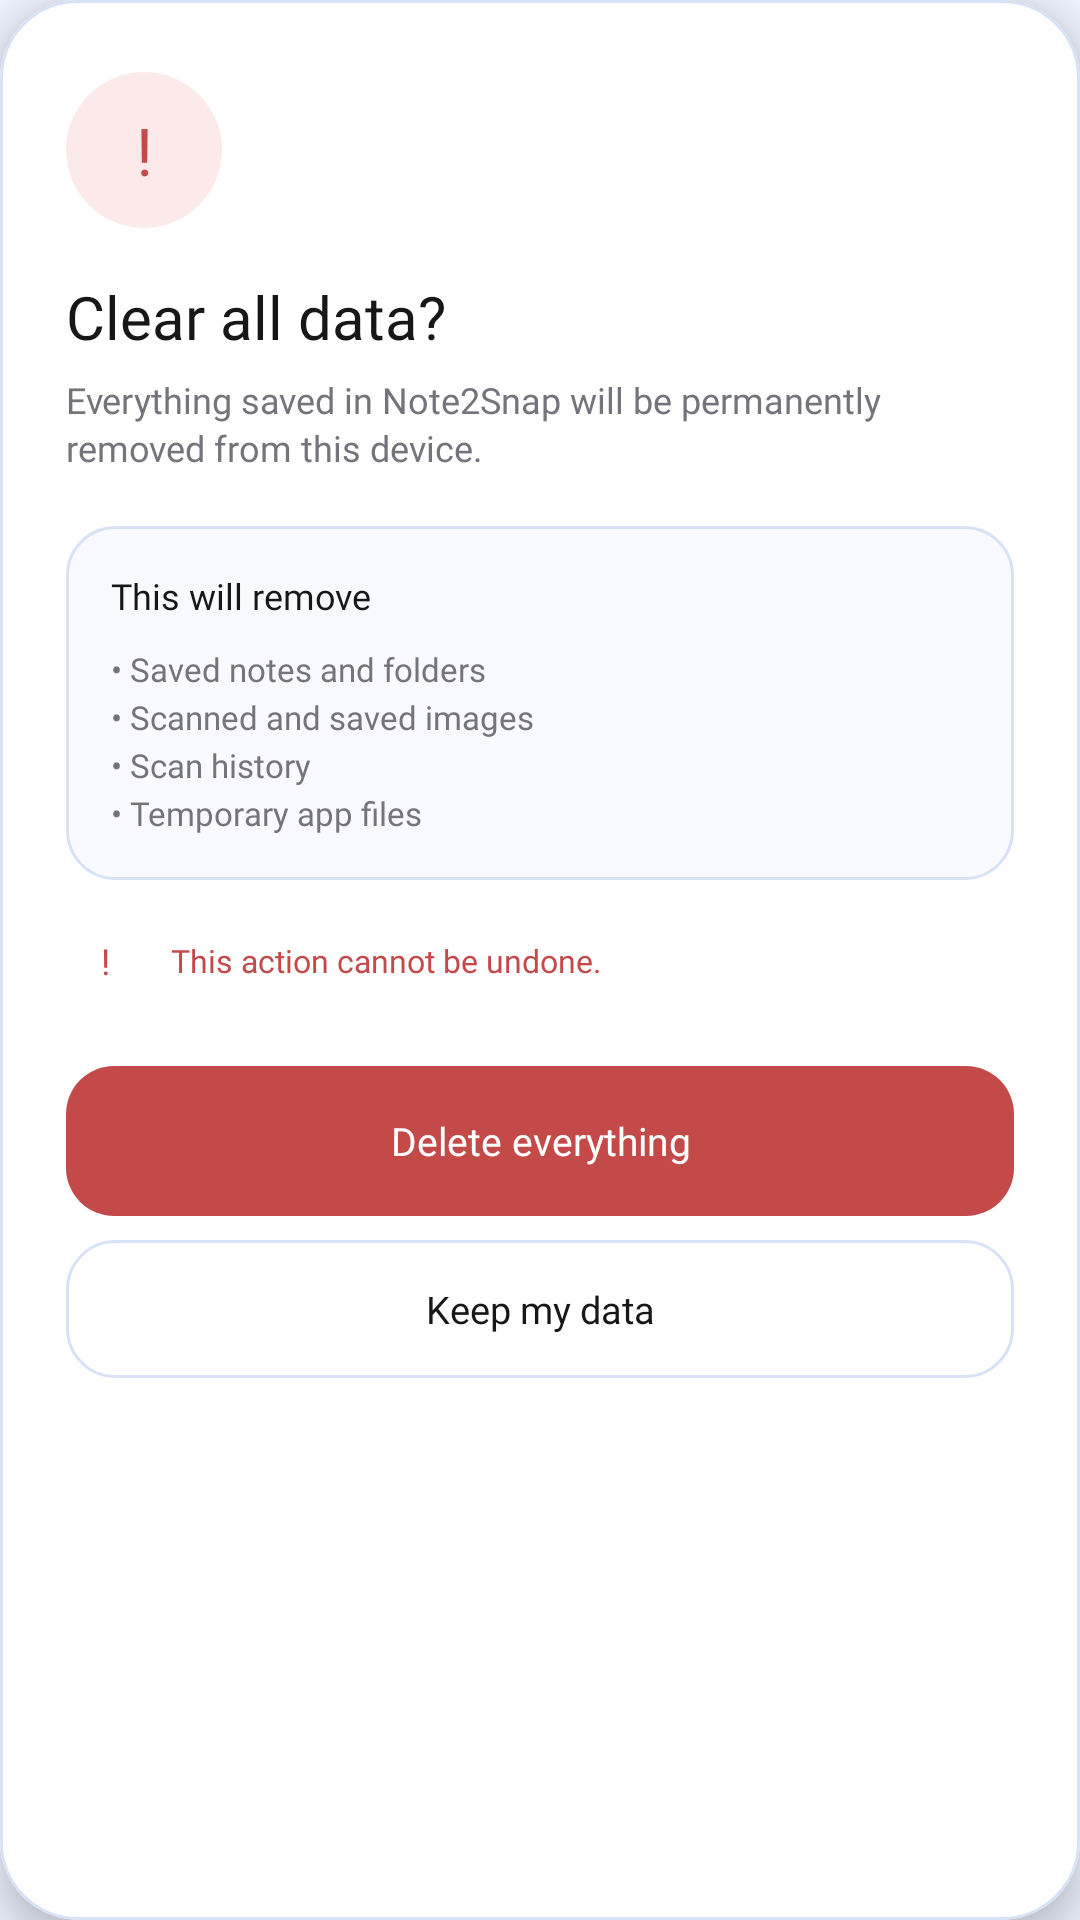

Android layout source for this screen:
<!-- AndroidManifest.xml: application theme Theme.Note2Snap -->
<!-- res/layout/dialog_clear_all_data.xml -->
<?xml version="1.0" encoding="utf-8"?>
<com.google.android.material.card.MaterialCardView
    xmlns:android="http://schemas.android.com/apk/res/android"
    xmlns:app="http://schemas.android.com/apk/res-auto"
    android:layout_width="match_parent"
    android:layout_height="wrap_content"
    app:cardBackgroundColor="@color/nts_surface"
    app:cardCornerRadius="26dp"
    app:cardElevation="8dp"
    app:strokeColor="@color/nts_blue_line"
    app:strokeWidth="1dp">

    <LinearLayout
        android:layout_width="match_parent"
        android:layout_height="wrap_content"
        android:orientation="vertical"
        android:paddingStart="22dp"
        android:paddingTop="24dp"
        android:paddingEnd="22dp"
        android:paddingBottom="20dp">

        
        <TextView
            android:layout_width="52dp"
            android:layout_height="52dp"
            android:background="@drawable/bg_warning_circle"
            android:fontFamily="@font/poppins_semibold"
            android:gravity="center"
            android:text="!"
            android:textColor="#C44A4A"
            android:textSize="22sp" />

        
        <TextView
            android:layout_width="match_parent"
            android:layout_height="wrap_content"
            android:layout_marginTop="16dp"
            android:fontFamily="@font/poppins_semibold"
            android:text="Clear all data?"
            android:textColor="@color/nts_text"
            android:textSize="20sp" />

        
        <TextView
            android:layout_width="match_parent"
            android:layout_height="wrap_content"
            android:layout_marginTop="6dp"
            android:fontFamily="@font/poppins_regular"
            android:lineSpacingExtra="2dp"
            android:text="Everything saved in Note2Snap will be permanently removed from this device."
            android:textColor="@color/nts_text_secondary"
            android:textSize="12sp" />

        
        <LinearLayout
            android:layout_width="match_parent"
            android:layout_height="wrap_content"
            android:layout_marginTop="18dp"
            android:background="@drawable/bg_delete_summary"
            android:orientation="vertical"
            android:padding="15dp">

            <TextView
                android:layout_width="match_parent"
                android:layout_height="wrap_content"
                android:fontFamily="@font/poppins_semibold"
                android:text="This will remove"
                android:textColor="@color/nts_text"
                android:textSize="12sp" />

            <TextView
                android:layout_width="match_parent"
                android:layout_height="wrap_content"
                android:layout_marginTop="9dp"
                android:fontFamily="@font/poppins_regular"
                android:lineSpacingExtra="3dp"
                android:text="• Saved notes and folders&#10;• Scanned and saved images&#10;• Scan history&#10;• Temporary app files"
                android:textColor="@color/nts_text_secondary"
                android:textSize="11sp" />

        </LinearLayout>

        
        <LinearLayout
            android:layout_width="match_parent"
            android:layout_height="wrap_content"
            android:layout_marginTop="14dp"
            android:gravity="center_vertical"
            android:orientation="horizontal">

            <TextView
                android:layout_width="26dp"
                android:layout_height="26dp"
                android:background="@drawable/bg_warning_circle_small"
                android:fontFamily="@font/poppins_semibold"
                android:gravity="center"
                android:text="!"
                android:textColor="#C44A4A"
                android:textSize="12sp" />

            <TextView
                android:layout_width="0dp"
                android:layout_height="wrap_content"
                android:layout_marginStart="9dp"
                android:layout_weight="1"
                android:fontFamily="@font/poppins_medium"
                android:text="This action cannot be undone."
                android:textColor="#C44A4A"
                android:textSize="10.5sp" />

        </LinearLayout>

        
        <TextView
            android:id="@+id/btnConfirmClearDialog"
            android:layout_width="match_parent"
            android:layout_height="50dp"
            android:layout_marginTop="22dp"
            android:background="@drawable/bg_delete_button"
            android:clickable="true"
            android:focusable="true"
            android:fontFamily="@font/poppins_semibold"
            android:gravity="center"
            android:text="Delete everything"
            android:textColor="#FFFFFF"
            android:textSize="13sp" />

        
        <TextView
            android:id="@+id/btnCancelDialog"
            android:layout_width="match_parent"
            android:layout_height="46dp"
            android:layout_marginTop="8dp"
            android:background="@drawable/bg_cancel_button"
            android:clickable="true"
            android:focusable="true"
            android:fontFamily="@font/poppins_medium"
            android:gravity="center"
            android:text="Keep my data"
            android:textColor="@color/nts_text"
            android:textSize="12.5sp" />

    </LinearLayout>

</com.google.android.material.card.MaterialCardView>
<!-- resources referenced by this layout -->
<resources>
  <color name="nts_blue_line">#D7E2F6</color>
  <color name="nts_surface">#FFFFFF</color>
  <color name="nts_text">#171717</color>
  <color name="nts_text_secondary">#74747C</color>
  <!-- drawable bg_cancel_button (drawable) -->
  <?xml version="1.0" encoding="utf-8"?>
  <selector xmlns:android="http://schemas.android.com/apk/res/android">
      <item android:state_pressed="true">
          <shape>
              <solid android:color="@color/nts_surface_blue_soft" />
              <corners android:radius="16dp" />
          </shape>
      </item>
      <item>
          <shape>
              <solid android:color="@color/nts_surface" />
              <corners android:radius="16dp" />
              <stroke android:width="1dp" android:color="@color/nts_blue_line" />
          </shape>
      </item>
  </selector>
  <!-- drawable bg_delete_button (drawable) -->
  <?xml version="1.0" encoding="utf-8"?>
  <selector xmlns:android="http://schemas.android.com/apk/res/android">
      <item android:state_pressed="true">
          <shape>
              <solid android:color="#A93D3D" />
              <corners android:radius="16dp" />
          </shape>
      </item>
      <item>
          <shape>
              <solid android:color="#C44A4A" />
              <corners android:radius="16dp" />
          </shape>
      </item>
  </selector>
  <!-- drawable bg_delete_summary (drawable) -->
  <?xml version="1.0" encoding="utf-8"?>
  <shape xmlns:android="http://schemas.android.com/apk/res/android">
      <solid android:color="@color/nts_surface_blue_soft" />
      <corners android:radius="16dp" />
      <stroke android:width="1dp" android:color="@color/nts_blue_line" />
  </shape>
  <!-- drawable bg_warning_circle (drawable) -->
  <?xml version="1.0" encoding="utf-8"?>
  <shape xmlns:android="http://schemas.android.com/apk/res/android"
      android:shape="oval">
      <solid android:color="#FCEAEA" />
  </shape>
  <style name="Theme.Note2Snap" parent="Theme.Material3.DayNight.NoActionBar">
  
          <item name="colorPrimary">#6F8FEA</item>
          <item name="colorOnPrimary">#FFFFFF</item>
  
          <item name="colorSecondary">#FFF79A</item>
          <item name="colorOnSecondary">#171717</item>
  
          <item name="android:colorAccent">#6F8FEA</item>
  
          <item name="android:windowBackground">#EEF3FF</item>
          <item name="android:statusBarColor">#EEF3FF</item>
          <item name="android:navigationBarColor">#FFFFFF</item>
  
          <item name="android:windowLightStatusBar">true</item>
          <item name="android:windowLightNavigationBar">true</item>
  
      </style>
  <color name="nts_surface_blue_soft">#F8FAFF</color>
</resources>
